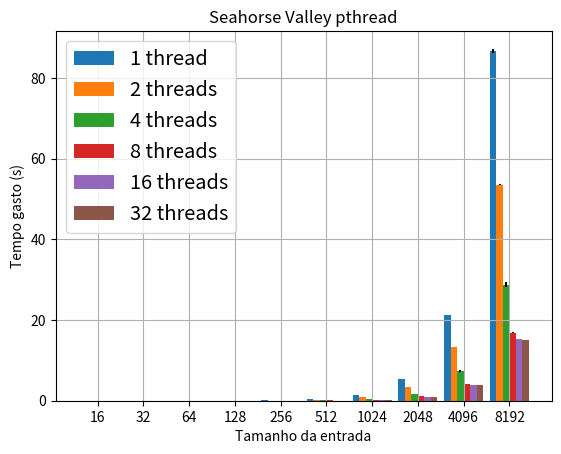

Python code for this plot:
import numpy as np
import matplotlib.pyplot as plt

fig= plt.subplots()
plt.title('Seahorse Valley pthread')
plt.xlabel('Tamanho da entrada')
plt.ylabel('Tempo gasto (s)')

input_size = [16, 32, 64, 128, 256, 512, 1024, 2048, 4096, 8192]

pth_seahorse_1 = [0.000994672, 0.002015780, 0.005967515, 0.021625448, 0.084258653, 0.334624789, 1.333644055, 5.332049912, 21.315033572, 86.717775737]
pth_seahorse_2 = [0.001084228, 0.001726127, 0.004373411, 0.014021247, 0.053637499, 0.207435491, 0.824392659, 3.467980936, 13.331221560, 53.509416120]
pth_seahorse_4 = [0.000950265, 0.001222456, 0.002421871, 0.007470943, 0.029043276, 0.108233855, 0.429347179, 1.709345779, 7.376534103, 28.753318355]
pth_seahorse_8 = [0.001120474, 0.001234999, 0.001686768, 0.004514717, 0.016155491, 0.057169552, 0.264018623, 1.062742442, 4.157763694, 16.876527407]
pth_seahorse_16 = [0.001033653, 0.001186121, 0.001668335, 0.004258545, 0.014004131, 0.052341472, 0.240568073, 0.968138345, 3.845148994, 15.366701063]
pth_seahorse_32 = [0.001428456, 0.001587117, 0.001995032, 0.004241356, 0.013233294, 0.048918420, 0.238423671, 0.948915343, 3.782724963, 15.069927655]

stdd_pth_seahorse_1_pct = [1.46, 0.74, 0.19, 0.08, 0.04, 0.03, 0.01, 0.03, 0.01, 0.56]
stdd_pth_seahorse_2_pct = [1.78, 0.69, 1.82, 0.38, 0.22, 0.23, 0.11, 0.77, 0.10, 0.28]
stdd_pth_seahorse_4_pct = [1.20, 0.88, 0.30, 0.32, 1.35, 0.17, 0.10, 0.03, 2.42, 1.89]
stdd_pth_seahorse_8_pct = [1.49, 1.87, 2.48, 0.94, 2.37, 1.53, 0.36, 0.75, 1.18, 0.35]
stdd_pth_seahorse_16_pct = [2.87, 1.86, 1.30, 2.21, 0.93, 0.58, 0.17, 0.37, 0.20, 0.20]
stdd_pth_seahorse_32_pct = [2.17, 1.90, 1.19, 1.16, 0.82, 0.47, 0.17, 0.19, 0.15, 0.09]

stdd_pth_seahorse_1 = [(pth_seahorse_1[x] * stdd_pth_seahorse_1_pct[x] / 100) for x in range (0, 10)]
stdd_pth_seahorse_2 = [(pth_seahorse_2[x] * stdd_pth_seahorse_2_pct[x] / 100) for x in range (0, 10)]
stdd_pth_seahorse_4 = [(pth_seahorse_4[x] * stdd_pth_seahorse_4_pct[x] / 100) for x in range (0, 10)]
stdd_pth_seahorse_8 = [(pth_seahorse_8[x] * stdd_pth_seahorse_8_pct[x] / 100) for x in range (0, 10)]
stdd_pth_seahorse_16 = [(pth_seahorse_16[x] * stdd_pth_seahorse_16_pct[x] / 100) for x in range (0, 10)]
stdd_pth_seahorse_32 = [(pth_seahorse_32[x] * stdd_pth_seahorse_32_pct[x] / 100) for x in range (0, 10)]

bar_seahorse_width = 1 / 7
index = np.arange(10)

bar_seahorse_1 = plt.bar(index, pth_seahorse_1, bar_seahorse_width, label = '1 thread', yerr = stdd_pth_seahorse_1)
bar_seahorse_2 = plt.bar(index + bar_seahorse_width, pth_seahorse_2, bar_seahorse_width, label = '2 threads', yerr = stdd_pth_seahorse_2)
bar_seahorse_4 = plt.bar(index + 2 * bar_seahorse_width, pth_seahorse_4, bar_seahorse_width, label = '4 threads', yerr = stdd_pth_seahorse_4)
bar_seahorse_8 = plt.bar(index + 3 * bar_seahorse_width, pth_seahorse_8, bar_seahorse_width, label = '8 threads', yerr = stdd_pth_seahorse_8)
bar_seahorse_16 = plt.bar(index + 4 * bar_seahorse_width, pth_seahorse_16, bar_seahorse_width, label = '16 threads', yerr = stdd_pth_seahorse_16)
bar_seahorse_32 = plt.bar(index + 5 * bar_seahorse_width, pth_seahorse_32, bar_seahorse_width, label = '32 threads', yerr = stdd_pth_seahorse_32)

plt.xticks(index + 2.5 * bar_seahorse_width, input_size)
plt.legend(fontsize = 'x-large')
plt.grid()
plt.show()